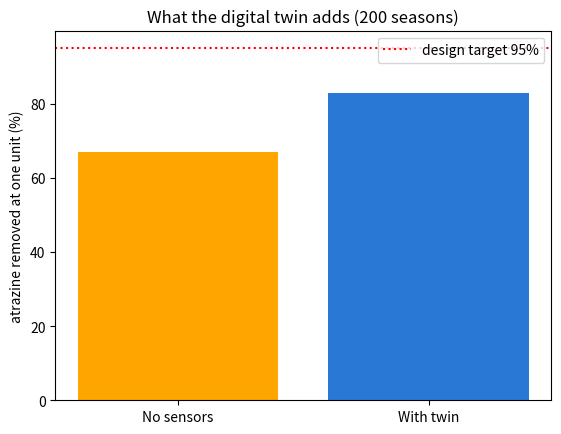

Generate this figure with matplotlib:
import numpy as np
import matplotlib.pyplot as plt

CAPACITY = 3.5
WOOD, CARBON, POLISH = 0.25, 0.90, 0.50
CARBON_HOLDS = 50
RIVER_FLOW = 1217e6 / 31.536e6
RIVER_CONC = 0.6
TILE_SHARE = 0.70
COVERAGE = 0.95

def weather(seed):
    rng = np.random.default_rng(seed)
    rain = np.where(rng.random(183) < 0.18, rng.gamma(2, 9, 183), 0)
    flow = []
    soil = 0
    for r in rain:
        soil = soil * 0.75 + r * 0.35
        flow.append(0.4 + soil * 0.45)
    flow = np.array(flow)
    days = np.arange(183)
    spike = np.where(days >= 45, 25 * np.exp(-(days - 45) / 18), 0)
    conc = 0.3 + spike * np.clip(flow / 4, 0, 1.5)
    return rain, flow, conc

def season(seed, twin):
    rain, flow, conc = weather(seed)
    stored = 0
    used = 0
    swapped = False
    total_in = 0
    total_out = 0
    for d in range(183):
        q = flow[d]
        if twin:
            storm_coming = d < 182 and rain[d + 1] > 15
            if storm_coming or q > CAPACITY:
                keep = min(q * 0.45, 1.5)
                q -= keep
                stored += keep
            elif stored > 0 and q < 2.5:
                give = min(stored, 2.5 - q)
                q += give
                stored -= give
        treated = min(q, CAPACITY)
        bypass = q - treated
        full = min(used / CARBON_HOLDS, 1)
        carbon = CARBON * (1 - full ** 3)
        removal = 1 - (1 - WOOD) * (1 - carbon) * (1 - POLISH * (1 - full))
        grams = conc[d] * treated * 86400 / 1e6
        used += grams * (1 - WOOD) * carbon
        swap_now = (twin and removal < 0.85) or (not twin and d == 140)
        if swap_now and not swapped:
            used = 0
            swapped = True
        total_in += conc[d] * q * 86400 / 1e6
        total_out += grams * (1 - removal) + conc[d] * bypass * 86400 / 1e6
    return 1 - total_out / total_in

no_twin = np.median([season(s, False) for s in range(200)])
with_twin = np.median([season(s, True) for s in range(200)])
kg = RIVER_CONC * RIVER_FLOW * 86400 / 1e6

print(f"River: {RIVER_FLOW:.1f} m3/s at {RIVER_CONC} ug/L = {kg:.1f} kg atrazine per day")
print(f"No sensors: unit removes {no_twin:.0%} -> river drops {no_twin * COVERAGE * TILE_SHARE:.0%}")
print(f"With twin:  unit removes {with_twin:.0%} -> river drops {with_twin * COVERAGE * TILE_SHARE:.0%}")

plt.bar(["No sensors", "With twin"], [no_twin * 100, with_twin * 100], color=["orange", "#2a78d6"])
plt.axhline(95, ls=":", color="red", label="design target 95%")
plt.ylabel("atrazine removed at one unit (%)")
plt.title("What the digital twin adds (200 seasons)")
plt.legend()
plt.savefig("twin_benefit.png", dpi=200)
